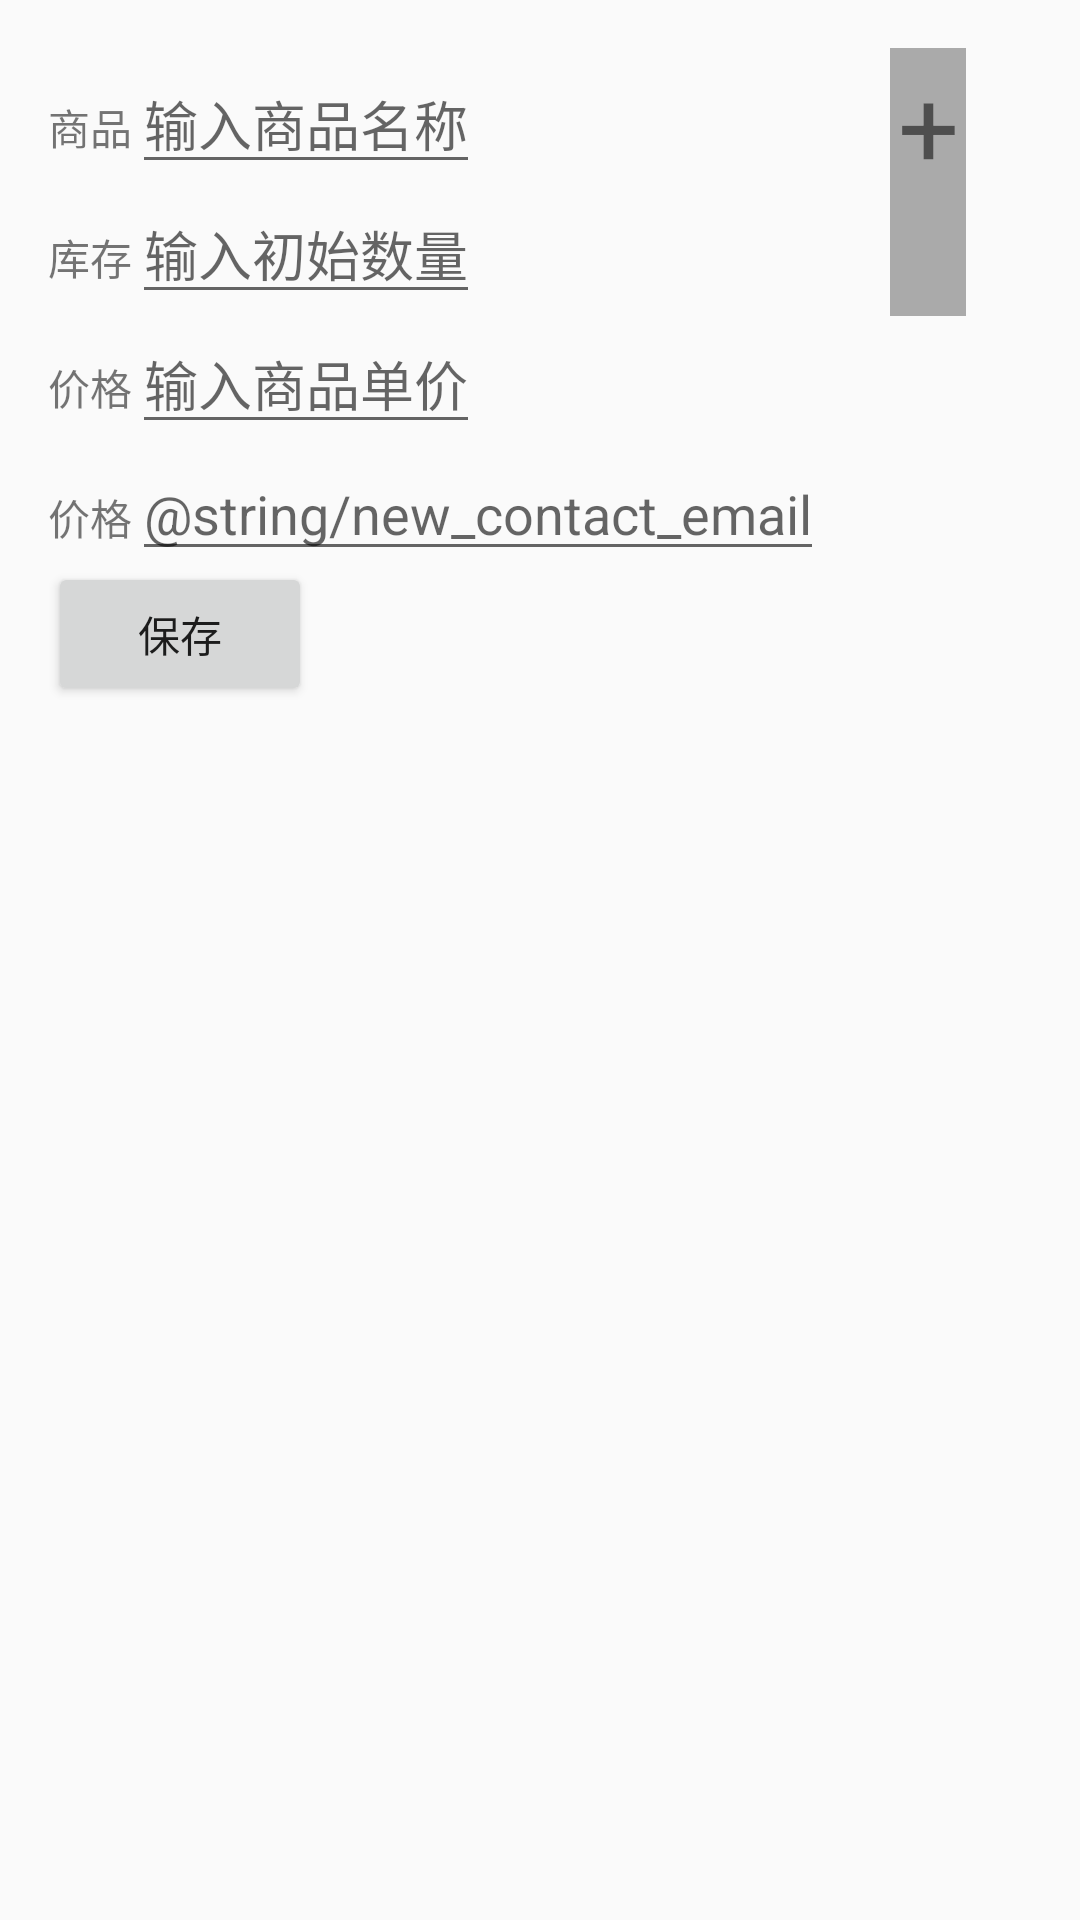

Android layout source for this screen:
<!-- AndroidManifest.xml: application theme AppTheme -->
<!-- res/layout/activity_newproduct.xml -->
<?xml version="1.0" encoding="utf-8"?>
<LinearLayout xmlns:android="http://schemas.android.com/apk/res/android"
    xmlns:tools="http://schemas.android.com/tools"
    android:layout_width="match_parent"
    android:layout_height="match_parent"
    android:orientation="vertical"
    android:padding="@dimen/activity_margin"
    tools:context=".NewProductActivity">

    <LinearLayout
        android:layout_width="match_parent"
        android:layout_height="wrap_content"
        android:orientation="horizontal">

        <LinearLayout
            android:layout_width="wrap_content"
            android:layout_height="wrap_content"
            android:orientation="vertical">
            
            <LinearLayout
                android:layout_width="match_parent"
                android:layout_height="wrap_content"
                android:orientation="horizontal">

                
                <TextView
                    style="@style/CategoryStyle"
                    android:text="@string/label_name" />

                
                <EditText
                    android:id="@+id/new_product_name"
                    style="@style/EditorFieldStyle"
                    android:hint="@string/hint_name" />

            </LinearLayout>

            
            <LinearLayout
                android:layout_width="match_parent"
                android:layout_height="wrap_content"
                android:orientation="horizontal">

                
                <TextView
                    style="@style/CategoryStyle"
                    android:text="@string/label_quantity" />

                
                <EditText
                    android:id="@+id/new_product_quantity"
                    style="@style/EditorFieldStyle"
                    android:hint="@string/hint_quantity" />

            </LinearLayout>

            
            <LinearLayout
                android:layout_width="match_parent"
                android:layout_height="wrap_content"
                android:orientation="horizontal">

                
                <TextView
                    style="@style/CategoryStyle"
                    android:text="@string/label_price" />

                
                <EditText
                    android:id="@+id/new_product_price"
                    style="@style/EditorFieldStyle"
                    android:hint="@string/hint_price" />

            </LinearLayout>

            
            <LinearLayout
                android:layout_width="match_parent"
                android:layout_height="wrap_content"
                android:orientation="horizontal">

                
                <TextView
                    style="@style/CategoryStyle"
                    android:text="@string/label_price" />

                
                <EditText
                    android:id="@+id/new_product_contact"
                    style="@style/EditorFieldStyle"
                    android:hint="@string/new_contact_email" />

            </LinearLayout>
        </LinearLayout>

        <LinearLayout
            android:layout_width="match_parent"
            android:layout_height="match_parent"
            android:gravity="center"
            android:orientation="vertical">

            <TextView
                android:id="@+id/upload_image"
                android:gravity="center"
                android:layout_width="match_parent"
                android:layout_height="match_parent"
                android:layout_margin="@dimen/margin_upload_image"
                android:background="@android:color/darker_gray"
                android:text="@string/upload_image_info"
                android:textSize="@dimen/upload_text_size"/>

            <ImageView
                android:id="@+id/image_select"
                android:layout_width="@dimen/profile_image"
                android:layout_height="@dimen/profile_image" />
        </LinearLayout>


    </LinearLayout>


    <Button
        android:id="@+id/save_button"
        android:layout_width="wrap_content"
        android:layout_height="wrap_content"
        android:text="@string/save_button" />

</LinearLayout>
<!-- resources referenced by this layout -->
<resources>
  <dimen name="activity_margin">16dp</dimen>
  <dimen name="margin_upload_image">22dp</dimen>
  <dimen name="profile_image">120dp</dimen>
  <dimen name="upload_text_size">36sp</dimen>
  <string name="hint_name">输入商品名称</string>
  <string name="hint_price">输入商品单价</string>
  <string name="hint_quantity">输入初始数量</string>
  <string name="label_name">商品</string>
  <string name="label_price">价格</string>
  <string name="label_quantity">库存</string>
  <string name="save_button">保存</string>
  <string name="upload_image_info">+</string>
  <style name="CategoryStyle">
          <item name="android:layout_height">wrap_content</item>
          <item name="android:layout_width">wrap_content</item>
          <item name="android:paddingTop">16dp</item>
          <item name="android:textAppearance">?android:textAppearanceSmall</item>
      </style>
  <style name="EditorFieldStyle">
          <item name="android:layout_height">wrap_content</item>
          <item name="android:layout_width">wrap_content</item>
          <item name="android:textAppearance">?android:textAppearanceMedium</item>
      </style>
  <style name="AppTheme" parent="Theme.AppCompat.Light.DarkActionBar">
          
          <item name="colorPrimary">@color/colorPrimary</item>
          <item name="colorPrimaryDark">@color/colorPrimaryDark</item>
          <item name="colorAccent">@color/colorAccent</item>
      </style>
  <color name="colorPrimary">#3F51B5</color>
  <color name="colorPrimaryDark">#303F9F</color>
  <color name="colorAccent">#FF4081</color>
</resources>
